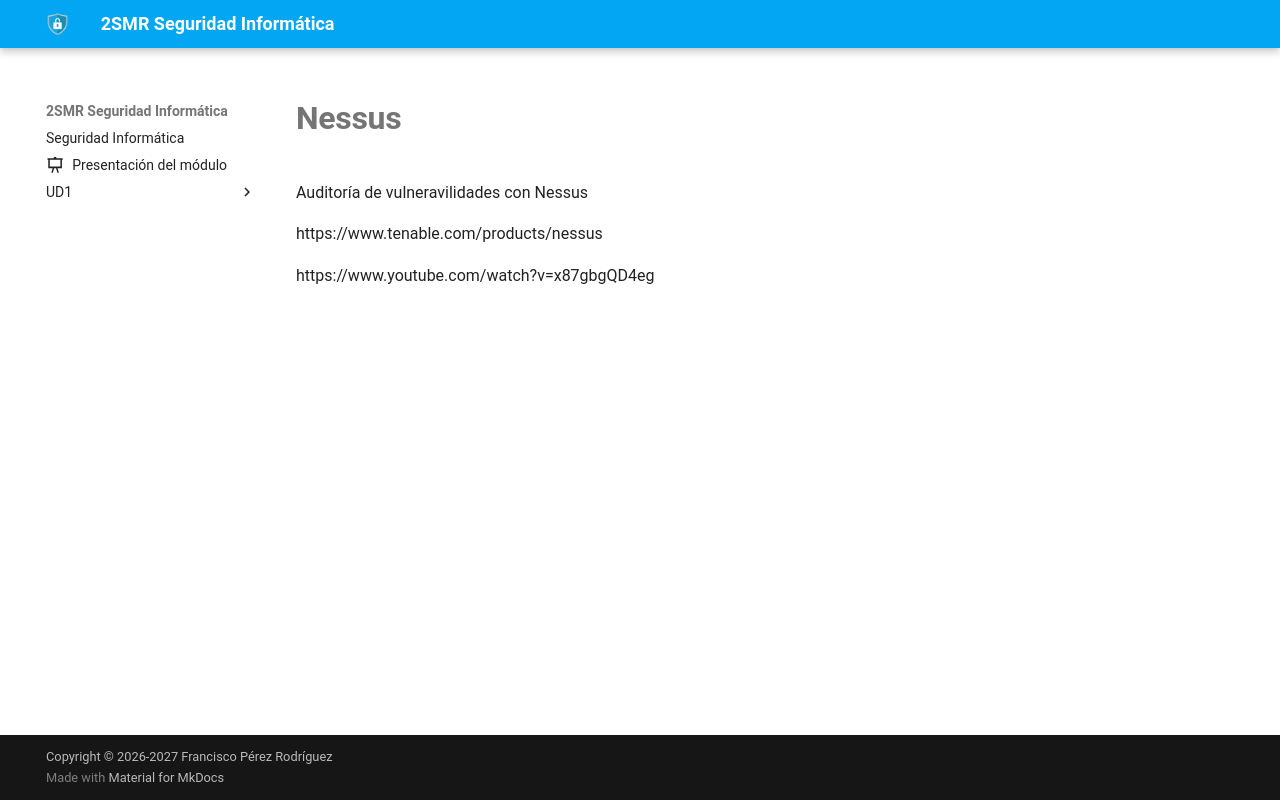

repository: fperezIES/SMR-SIN · page: UD4/Tareas/nessus.html · generator: mkdocs

Auditoría de vulneravilidades con Nessus

https://www.tenable.com/products/nessus

https://www.youtube.com/watch?v=x87gbgQD4eg
